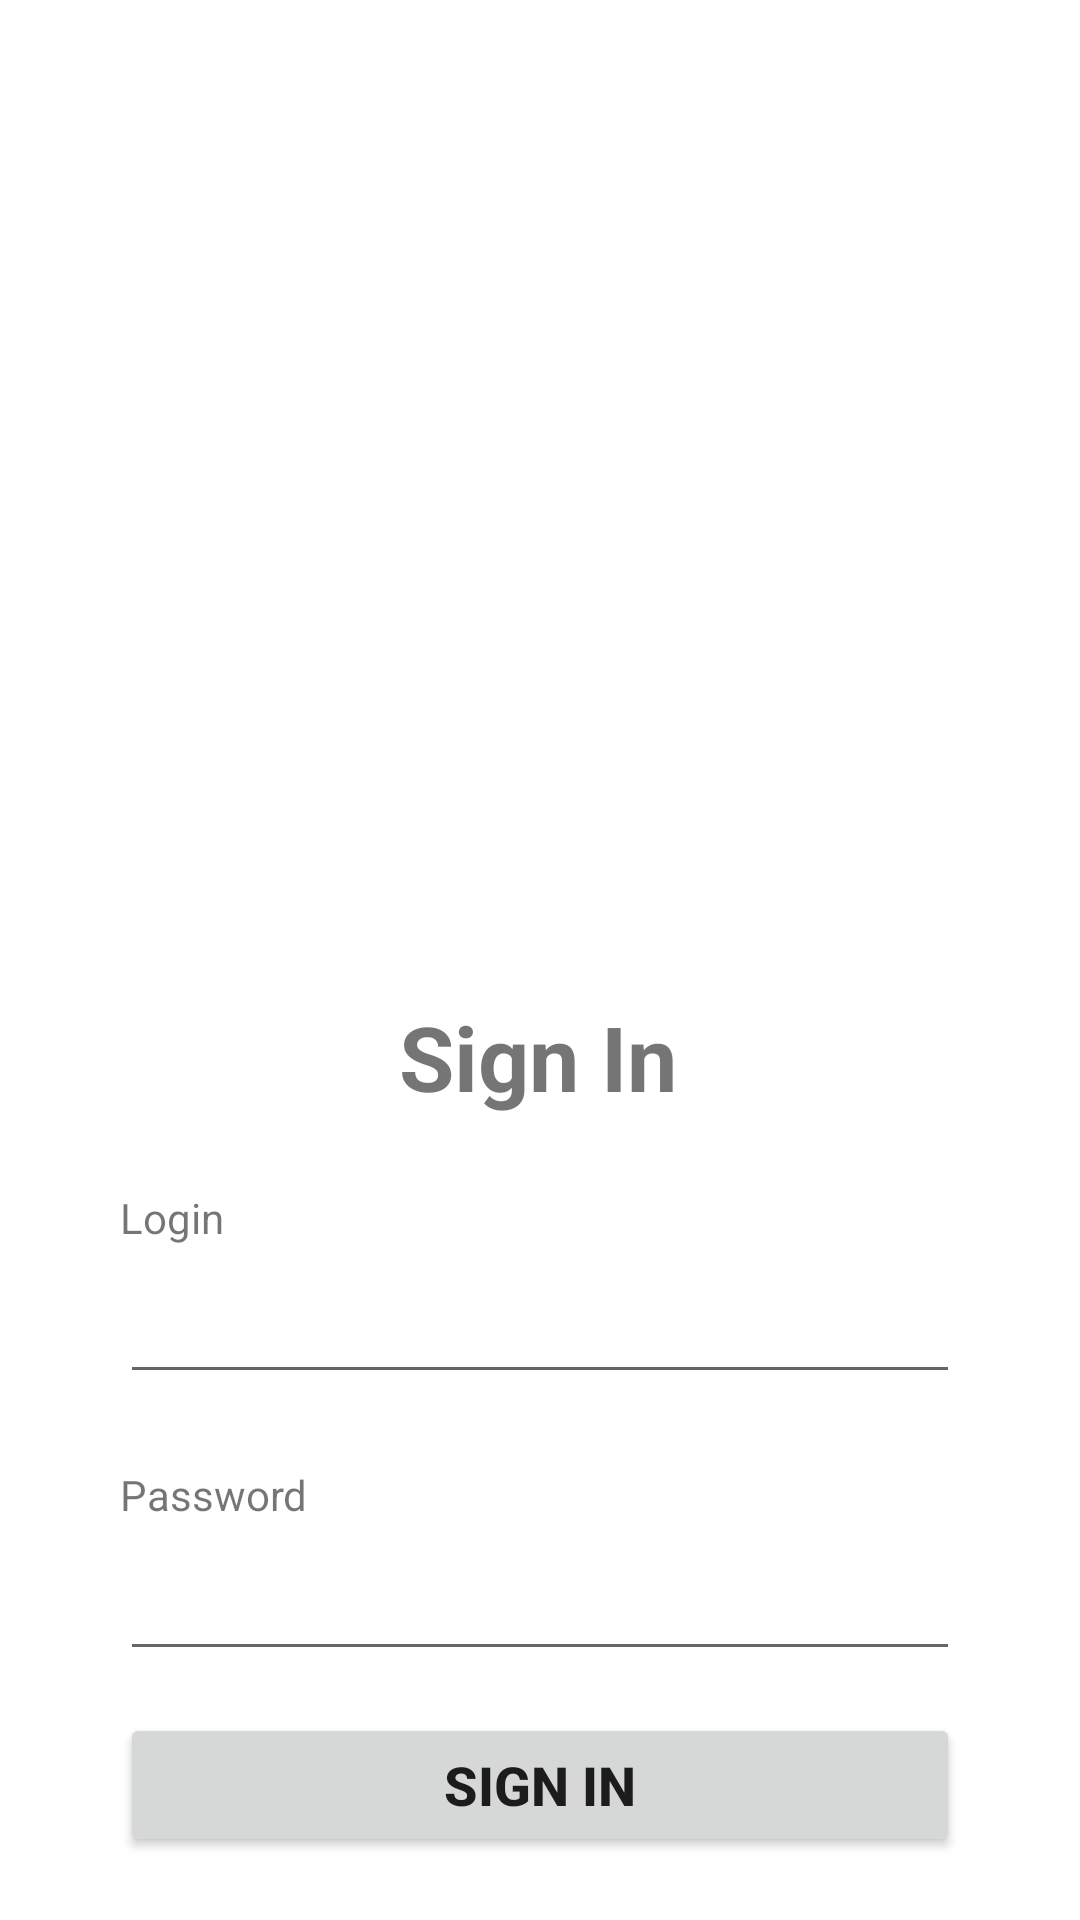

Here is an Android app screen rendered from its layout file. Give the layout XML and the strings, colors and styles it references.
<!-- AndroidManifest.xml: application theme Theme.CubsAppJava -->
<!-- res/layout/activity_sign_in.xml -->
<?xml version="1.0" encoding="utf-8"?>
<androidx.constraintlayout.widget.ConstraintLayout xmlns:android="http://schemas.android.com/apk/res/android"
    xmlns:app="http://schemas.android.com/apk/res-auto"
    xmlns:tools="http://schemas.android.com/tools"
    android:layout_width="match_parent"
    android:layout_height="match_parent"
    tools:context=".SignInActivity">

    <ImageView
        android:id="@+id/imgSignIn"
        android:layout_width="300dp"
        android:layout_height="300dp"
        android:src="@drawable/ico_cub"
        android:layout_margin="20dp"

        app:layout_constraintEnd_toEndOf="parent"
        app:layout_constraintStart_toStartOf="parent"
        app:layout_constraintTop_toTopOf="parent" />

    <TextView
        android:id="@+id/tvSignInText"
        android:layout_width="wrap_content"
        android:layout_height="wrap_content"
        android:layout_marginTop="12dp"
        android:text="@string/btn_text_sign_in"
        android:textSize="30sp"
        android:textStyle="bold"
        app:layout_constraintEnd_toEndOf="parent"
        app:layout_constraintHorizontal_bias="0.498"
        app:layout_constraintStart_toStartOf="parent"
        app:layout_constraintTop_toBottomOf="@+id/imgSignIn" />

    <TextView
        android:id="@+id/tvLoginTextSignIn"
        android:layout_width="wrap_content"
        android:layout_height="wrap_content"
        android:layout_marginTop="24dp"
        android:text="@string/tv_login_text"
        app:layout_constraintStart_toStartOf="@+id/edLoginSignIn"
        app:layout_constraintTop_toBottomOf="@+id/tvSignInText" />

    <EditText
        android:id="@+id/edLoginSignIn"
        android:layout_width="match_parent"
        android:layout_height="wrap_content"
        android:layout_marginTop="8dp"
        android:ems="10"
        android:layout_marginLeft="40dp"
        android:layout_marginRight="40dp"
        android:inputType="textEmailAddress"
        app:layout_constraintEnd_toEndOf="parent"
        app:layout_constraintStart_toStartOf="parent"
        app:layout_constraintTop_toBottomOf="@+id/tvLoginTextSignIn" />

    <TextView
        android:id="@+id/tvPasswordTextSignIn"
        android:layout_width="wrap_content"
        android:layout_height="wrap_content"
        android:layout_marginTop="24dp"
        android:text="@string/tv_password_text"
        app:layout_constraintStart_toStartOf="@+id/edPasswordSignIn"
        app:layout_constraintTop_toBottomOf="@+id/edLoginSignIn" />

    <EditText
        android:id="@+id/edPasswordSignIn"
        android:layout_width="match_parent"
        android:layout_height="wrap_content"
        android:layout_marginTop="8dp"
        android:layout_marginLeft="40dp"
        android:layout_marginRight="40dp"
        android:ems="10"
        android:inputType="textPassword"
        app:layout_constraintEnd_toEndOf="parent"
        app:layout_constraintStart_toStartOf="parent"
        app:layout_constraintTop_toBottomOf="@+id/tvPasswordTextSignIn" />

    <Button
        android:id="@+id/btnSignInSignIn"
        android:layout_width="match_parent"
        android:layout_height="wrap_content"
        android:layout_marginLeft="40dp"
        android:layout_marginRight="40dp"
        android:layout_marginTop="14dp"
        android:text="@string/btn_text_sign_in"
        android:textSize="18sp"
        android:textStyle="bold"
        app:layout_constraintEnd_toEndOf="parent"
        app:layout_constraintStart_toStartOf="parent"
        app:layout_constraintTop_toBottomOf="@+id/edPasswordSignIn" />

</androidx.constraintlayout.widget.ConstraintLayout>
<!-- resources referenced by this layout -->
<resources>
  <string name="btn_text_sign_in">Sign In</string>
  <string name="tv_login_text">Login</string>
  <string name="tv_password_text">Password</string>
  <style name="Theme.CubsAppJava" parent="Theme.MaterialComponents.DayNight.DarkActionBar">
          
          <item name="colorPrimary">@color/purple_500</item>
          <item name="colorPrimaryVariant">#33A4C7</item>
          <item name="colorOnPrimary">@color/white</item>
          
          <item name="colorSecondary">@color/teal_200</item>
          <item name="colorSecondaryVariant">@color/teal_700</item>
          <item name="colorOnSecondary">@color/black</item>
          
          <item name="android:statusBarColor" tools:targetApi="l">?attr/colorPrimaryVariant</item>
          
      </style>
  <color name="purple_500">#FF6200EE</color>
  <color name="white">#FFFFFFFF</color>
  <color name="teal_200">#FF03DAC5</color>
  <color name="teal_700">#FF018786</color>
  <color name="black">#FF000000</color>
</resources>
